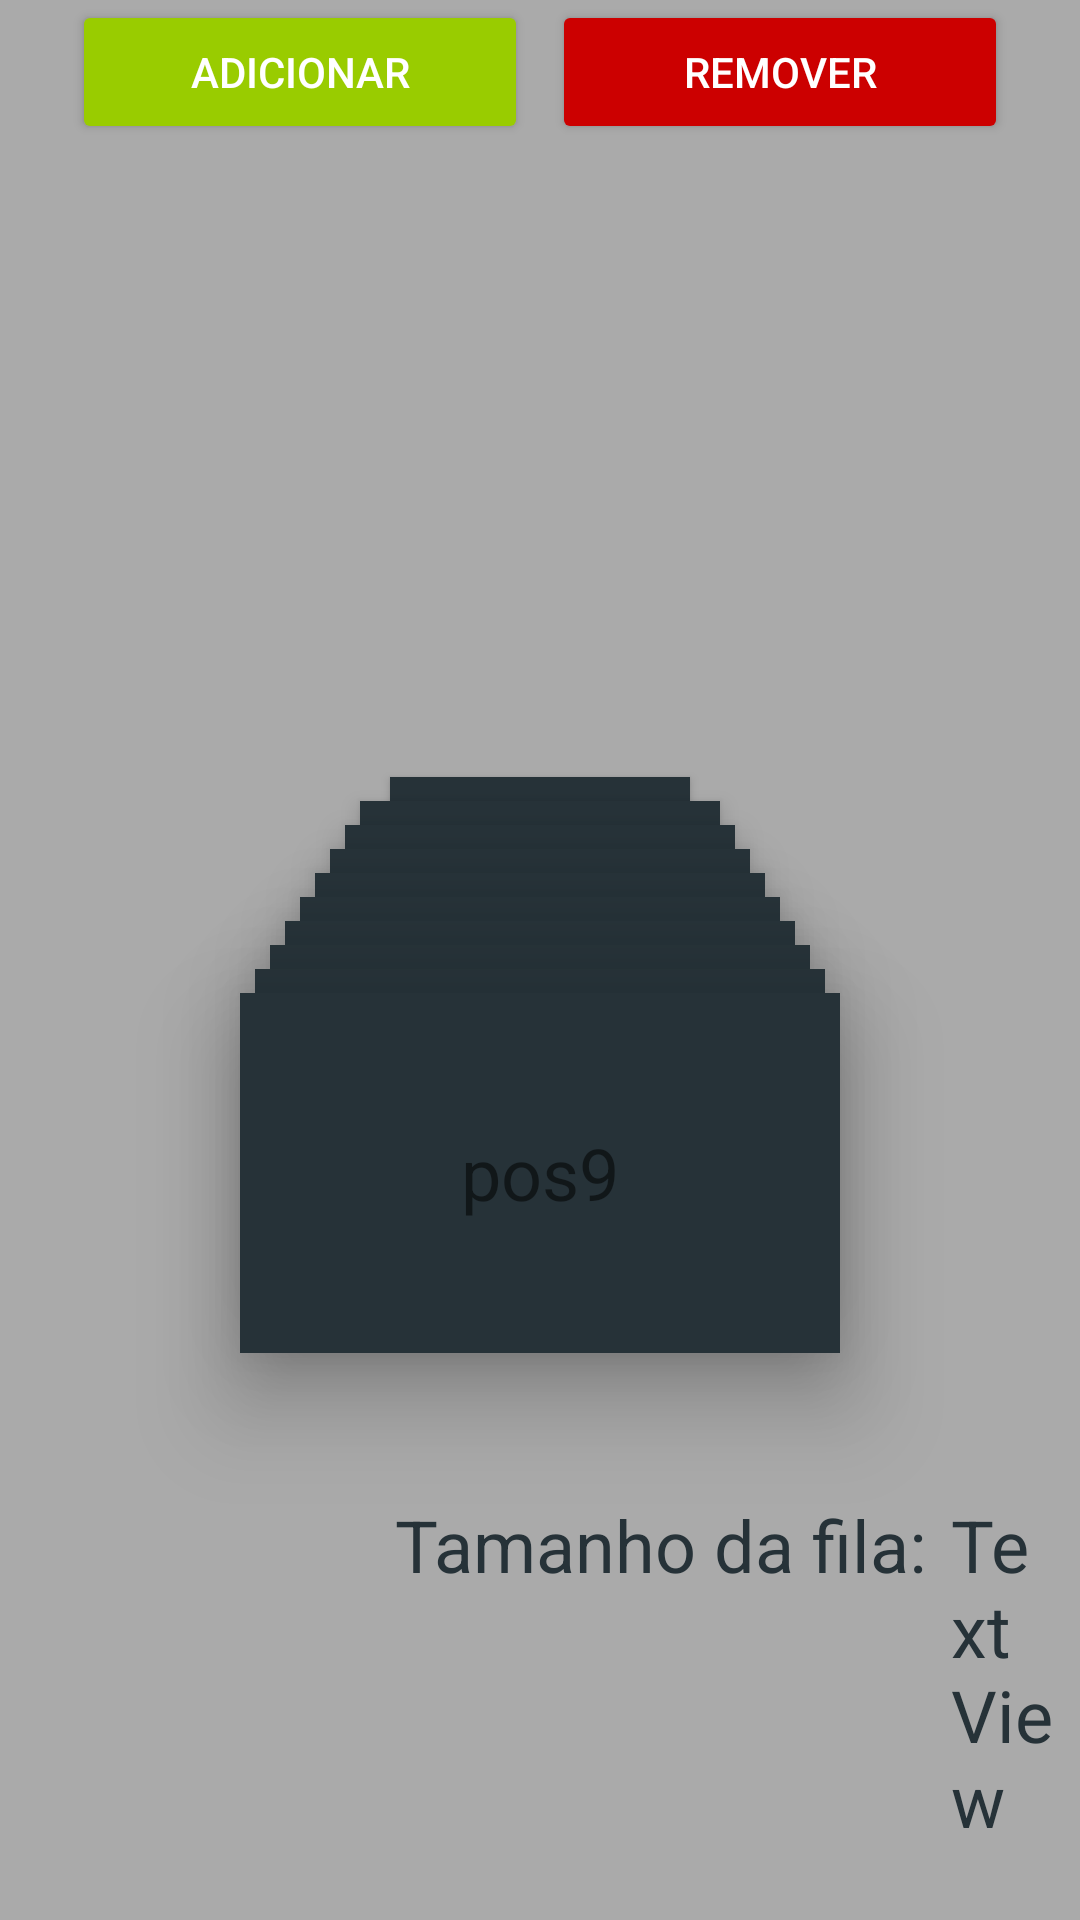

Android layout source for this screen:
<!-- AndroidManifest.xml: application theme AppTheme -->
<!-- res/layout/activity_filas.xml -->
<?xml version="1.0" encoding="utf-8"?>
<android.support.constraint.ConstraintLayout xmlns:android="http://schemas.android.com/apk/res/android"
    xmlns:app="http://schemas.android.com/apk/res-auto"
    xmlns:tools="http://schemas.android.com/tools"
    android:layout_width="match_parent"
    android:layout_height="match_parent"
    android:background="@android:color/darker_gray"
    tools:context="com.example.yurif.estruturadedados_animacoes.FilasActivity">


    <TextView
        android:id="@+id/fila_tam_tv"
        android:layout_width="35dp"
        android:layout_height="wrap_content"
        android:layout_marginBottom="24dp"
        android:layout_marginEnd="8dp"
        android:text="TextView"
        android:textAlignment="textStart"
        android:textColor="@color/colorPrimaryDark"
        android:textSize="24sp"
        app:layout_constraintBottom_toBottomOf="parent"
        app:layout_constraintEnd_toEndOf="parent"
        tools:text="10" />

    <TextView
        android:id="@+id/pos9"
        android:layout_width="200dp"
        android:layout_height="120dp"
        android:layout_column="0"
        android:layout_gravity="top|left"
        android:layout_marginEnd="8dp"
        android:layout_marginStart="8dp"
        android:layout_marginTop="8dp"
        android:layout_row="0"
        android:background="@color/colorPrimaryDark"
        android:elevation="20dp"
        android:gravity="center"
        android:text="pos9"
        android:textAlignment="center"
        android:textSize="24sp"
        app:layout_constraintEnd_toEndOf="parent"
        app:layout_constraintStart_toStartOf="parent"
        app:layout_constraintTop_toTopOf="@+id/pos8" />

    <TextView
        android:id="@+id/pos8"
        android:layout_width="190dp"
        android:layout_height="115dp"
        android:layout_column="0"
        android:layout_gravity="top|left"
        android:layout_marginEnd="8dp"
        android:layout_marginStart="8dp"
        android:layout_marginTop="8dp"
        android:layout_row="0"
        android:background="@color/colorPrimaryDark"
        android:elevation="18dp"
        android:gravity="center"
        android:text="pos8"
        android:textAlignment="center"
        android:textSize="24sp"
        app:layout_constraintEnd_toEndOf="parent"
        app:layout_constraintStart_toStartOf="parent"
        app:layout_constraintTop_toTopOf="@+id/pos7" />

    <TextView
        android:id="@+id/pos7"
        android:layout_width="180dp"
        android:layout_height="110dp"
        android:layout_column="0"
        android:layout_gravity="top|left"
        android:layout_marginEnd="8dp"
        android:layout_marginStart="8dp"
        android:layout_marginTop="8dp"
        android:layout_row="0"
        android:background="@color/colorPrimaryDark"
        android:elevation="16dp"
        android:gravity="center"
        android:text="pos7"
        android:textAlignment="center"
        android:textSize="24sp"
        app:layout_constraintEnd_toEndOf="parent"
        app:layout_constraintStart_toStartOf="parent"
        app:layout_constraintTop_toTopOf="@+id/pos6" />


    <TextView
        android:id="@+id/pos6"
        android:layout_width="170dp"
        android:layout_height="105dp"
        android:layout_column="0"
        android:layout_gravity="top|left"
        android:layout_marginEnd="8dp"
        android:layout_marginStart="8dp"
        android:layout_marginTop="8dp"
        android:layout_row="0"
        android:background="@color/colorPrimaryDark"
        android:elevation="14dp"
        android:gravity="center"
        android:text="pos6"
        android:textAlignment="center"
        android:textSize="24sp"
        app:layout_constraintEnd_toEndOf="parent"
        app:layout_constraintStart_toStartOf="parent"
        app:layout_constraintTop_toTopOf="@+id/pos5" />

    <TextView
        android:id="@+id/pos5"
        android:layout_width="160dp"
        android:layout_height="100dp"
        android:layout_column="0"
        android:layout_gravity="top|left"
        android:layout_marginEnd="8dp"
        android:layout_marginStart="8dp"
        android:layout_marginTop="8dp"
        android:layout_row="0"
        android:background="@color/colorPrimaryDark"
        android:elevation="12dp"
        android:gravity="center"
        android:text="pos3"
        android:textAlignment="center"
        android:textSize="24sp"
        app:layout_constraintEnd_toEndOf="parent"
        app:layout_constraintStart_toStartOf="parent"
        app:layout_constraintTop_toTopOf="@+id/pos4" />


    <TextView
        android:id="@+id/pos4"
        android:layout_width="150dp"
        android:layout_height="95dp"
        android:layout_column="0"
        android:layout_gravity="top|left"
        android:layout_marginEnd="8dp"
        android:layout_marginStart="8dp"
        android:layout_marginTop="8dp"
        android:layout_row="0"
        android:background="@color/colorPrimaryDark"
        android:elevation="10dp"
        android:gravity="center"
        android:text="pos4"
        android:textAlignment="center"
        android:textSize="24sp"
        app:layout_constraintEnd_toEndOf="parent"
        app:layout_constraintStart_toStartOf="parent"
        app:layout_constraintTop_toTopOf="@+id/pos3" />

    <TextView
        android:id="@+id/pos3"
        android:layout_width="140dp"
        android:layout_height="90dp"
        android:layout_column="0"
        android:layout_gravity="top|left"
        android:layout_marginEnd="8dp"
        android:layout_marginStart="8dp"
        android:layout_marginTop="8dp"
        android:layout_row="0"
        android:background="@color/colorPrimaryDark"
        android:elevation="8dp"
        android:gravity="center"
        android:text="pos3"
        android:textAlignment="center"
        android:textSize="24sp"
        app:layout_constraintEnd_toEndOf="parent"
        app:layout_constraintStart_toStartOf="parent"
        app:layout_constraintTop_toTopOf="@+id/pos2" />

    <TextView
        android:id="@+id/pos2"
        android:layout_width="130dp"
        android:layout_height="85dp"
        android:layout_column="0"
        android:layout_gravity="top|left"
        android:layout_marginEnd="8dp"
        android:layout_marginStart="8dp"
        android:layout_marginTop="8dp"
        android:layout_row="0"
        android:background="@color/colorPrimaryDark"
        android:elevation="6dp"
        android:gravity="center"
        android:text="pos2"
        android:textAlignment="center"
        android:textSize="24sp"
        app:layout_constraintEnd_toEndOf="parent"
        app:layout_constraintStart_toStartOf="parent"
        app:layout_constraintTop_toTopOf="@+id/pos1" />


    <TextView
        android:id="@+id/pos1"
        android:layout_width="120dp"
        android:layout_height="80dp"
        android:layout_column="0"
        android:layout_gravity="top|left"
        android:layout_marginEnd="8dp"
        android:layout_marginStart="8dp"
        android:layout_marginTop="8dp"
        android:layout_row="0"
        android:background="@color/colorPrimaryDark"
        android:elevation="4dp"
        android:gravity="center"
        android:text="pos1"
        android:textAlignment="center"
        android:textSize="24sp"
        app:layout_constraintEnd_toEndOf="parent"
        app:layout_constraintStart_toStartOf="parent"
        app:layout_constraintTop_toTopOf="@+id/pos0" />

    <TextView
        android:id="@+id/pos0"
        android:layout_width="100dp"
        android:layout_height="50dp"
        android:layout_column="0"
        android:layout_gravity="top|left"
        android:layout_marginBottom="120dp"
        android:layout_marginEnd="8dp"
        android:layout_marginStart="8dp"
        android:layout_row="0"
        android:background="@color/colorPrimaryDark"
        android:elevation="2dp"
        android:gravity="center"
        android:text="pos0"
        android:textAlignment="center"
        android:textSize="24sp"
        app:layout_constraintBottom_toBottomOf="parent"
        app:layout_constraintEnd_toEndOf="parent"
        app:layout_constraintStart_toStartOf="parent"
        app:layout_constraintTop_toBottomOf="@+id/button_remover" />

    <Button
        android:id="@+id/button_remover"
        android:layout_width="0dp"
        android:layout_height="wrap_content"
        android:layout_marginEnd="24dp"
        android:backgroundTint="@android:color/holo_red_dark"
        android:text="REMOVER"
        android:textColor="@android:color/white"
        app:layout_constraintEnd_toEndOf="parent"
        app:layout_constraintStart_toEndOf="@+id/button_adicionar" />

    <Button
        android:id="@+id/button_adicionar"
        android:layout_width="0dp"
        android:layout_height="wrap_content"
        android:layout_marginEnd="8dp"
        android:layout_marginStart="24dp"
        android:backgroundTint="@android:color/holo_green_light"
        android:text="ADICIONAR"
        android:textColor="@android:color/white"
        app:layout_constraintEnd_toStartOf="@+id/button_remover"
        app:layout_constraintStart_toStartOf="parent" />

    <TextView
        android:id="@+id/textView4"
        android:layout_width="wrap_content"
        android:layout_height="wrap_content"
        android:layout_marginEnd="8dp"
        android:text="Tamanho da fila:"
        android:textColor="@color/colorPrimaryDark"
        android:textSize="24sp"
        app:layout_constraintEnd_toStartOf="@+id/fila_tam_tv"
        app:layout_constraintTop_toTopOf="@+id/fila_tam_tv" />
</android.support.constraint.ConstraintLayout>
<!-- resources referenced by this layout -->
<resources>
  <color name="colorPrimaryDark">#263238</color>
  <style name="AppTheme" parent="Theme.AppCompat.Light.DarkActionBar">
          
          <item name="colorPrimary">@color/colorPrimary</item>
          <item name="colorPrimaryDark">@color/colorPrimaryDark</item>
          <item name="colorAccent">@color/colorAccent</item>
  
      </style>
  <color name="colorPrimary">#455a64</color>
  <color name="colorAccent">#f57c00</color>
</resources>
